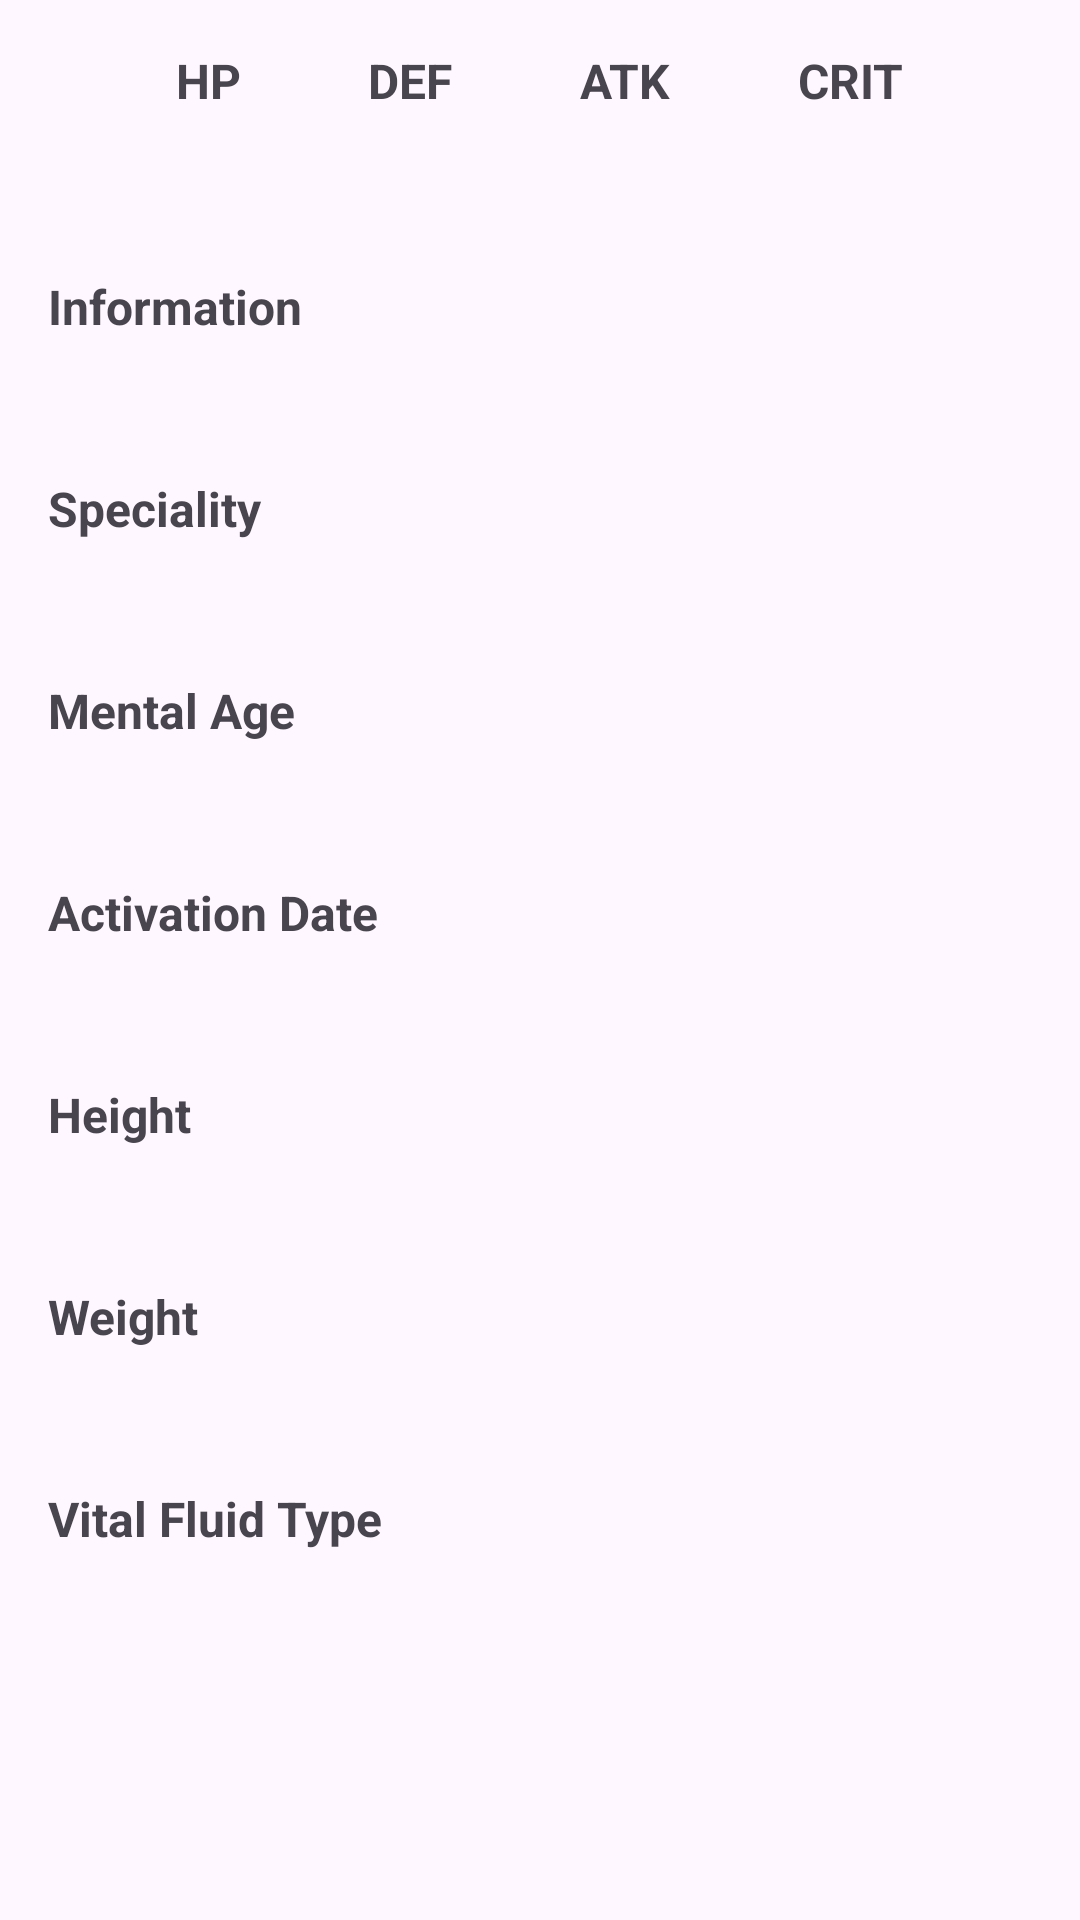

The Android layout XML behind this screen, and the referenced resources:
<!-- AndroidManifest.xml: application theme Theme.Gestalt -->
<!-- res/layout/fragment_information.xml -->
<?xml version="1.0" encoding="utf-8"?>
<ScrollView xmlns:android="http://schemas.android.com/apk/res/android"
    xmlns:app="http://schemas.android.com/apk/res-auto"
    xmlns:tools="http://schemas.android.com/tools"
    android:layout_width="match_parent"
    android:layout_height="match_parent"
    android:orientation="vertical"
    tools:context=".ui.detailcharacters.information.InformationFragment">

    <LinearLayout
        android:layout_width="match_parent"
        android:layout_height="wrap_content"
        android:orientation="vertical">

        <androidx.constraintlayout.widget.ConstraintLayout
            android:layout_width="match_parent"
            android:layout_height="wrap_content"
            android:layout_margin="@dimen/margin_size"
            android:gravity="center"
            android:orientation="horizontal">

            <LinearLayout
                android:id="@+id/container_hp"
                android:layout_width="wrap_content"
                android:layout_height="wrap_content"
                android:gravity="center"
                android:orientation="vertical"
                app:layout_constraintBottom_toBottomOf="parent"
                app:layout_constraintEnd_toStartOf="@id/container_def"
                app:layout_constraintStart_toStartOf="parent"
                app:layout_constraintTop_toTopOf="parent">

                <TextView
                    android:layout_width="wrap_content"
                    android:layout_height="wrap_content"
                    android:text="HP"
                    android:textSize="@dimen/h3"
                    android:textStyle="bold" />

                <TextView
                    android:id="@+id/tvHp"
                    android:layout_width="wrap_content"
                    android:layout_height="wrap_content"
                    android:textSize="@dimen/h3"
                    tools:text="1113" />
            </LinearLayout>

            <LinearLayout
                android:id="@+id/container_def"
                android:layout_width="wrap_content"
                android:layout_height="wrap_content"
                android:gravity="center"
                android:orientation="vertical"
                app:layout_constraintBottom_toBottomOf="parent"
                app:layout_constraintEnd_toStartOf="@id/container_atk"
                app:layout_constraintStart_toEndOf="@id/container_hp"
                app:layout_constraintTop_toTopOf="parent">

                <TextView
                    android:layout_width="wrap_content"
                    android:layout_height="wrap_content"
                    android:text="DEF"
                    android:textSize="@dimen/h3"
                    android:textStyle="bold" />

                <TextView
                    android:id="@+id/tvDef"
                    android:layout_width="wrap_content"
                    android:layout_height="wrap_content"
                    android:textSize="@dimen/h3"
                    tools:text="159" />
            </LinearLayout>

            <LinearLayout
                android:id="@+id/container_atk"
                android:layout_width="wrap_content"
                android:layout_height="wrap_content"
                android:gravity="center"
                android:orientation="vertical"
                app:layout_constraintBottom_toBottomOf="parent"
                app:layout_constraintEnd_toStartOf="@id/container_crit"
                app:layout_constraintStart_toEndOf="@+id/container_def"
                app:layout_constraintTop_toTopOf="parent">

                <TextView
                    android:layout_width="wrap_content"
                    android:layout_height="wrap_content"
                    android:text="ATK"
                    android:textSize="@dimen/h3"
                    android:textStyle="bold" />

                <TextView
                    android:id="@+id/tvAtk"
                    android:layout_width="wrap_content"
                    android:layout_height="wrap_content"
                    android:textSize="@dimen/h3"
                    tools:text="223" />
            </LinearLayout>

            <LinearLayout
                android:id="@+id/container_crit"
                android:layout_width="wrap_content"
                android:layout_height="wrap_content"
                android:gravity="center"
                android:orientation="vertical"
                app:layout_constraintBottom_toBottomOf="parent"
                app:layout_constraintEnd_toEndOf="parent"
                app:layout_constraintStart_toEndOf="@id/container_atk"
                app:layout_constraintTop_toTopOf="parent">

                <TextView
                    android:layout_width="wrap_content"
                    android:layout_height="wrap_content"
                    android:text="CRIT"
                    android:textSize="@dimen/h3"
                    android:textStyle="bold" />

                <TextView
                    android:id="@+id/tvCrit"
                    android:layout_width="wrap_content"
                    android:layout_height="wrap_content"
                    android:textSize="@dimen/h3"
                    tools:text="223" />
            </LinearLayout>


        </androidx.constraintlayout.widget.ConstraintLayout>

        <TextView
            android:id="@+id/tv_information_title"
            android:layout_width="match_parent"
            android:layout_height="wrap_content"
            android:layout_marginHorizontal="@dimen/margin_size"
            android:layout_marginTop="@dimen/margin_size"
            android:text="Information"
            android:textSize="@dimen/h3"
            android:textStyle="bold" />

        <TextView
            android:id="@+id/tv_information"
            android:layout_width="match_parent"
            android:layout_height="wrap_content"
            android:layout_marginHorizontal="@dimen/margin_size"
            android:layout_marginTop="@dimen/margin_size_small"
            android:textSize="@dimen/h3"
            tools:text="The leader of Gray Raven. Brave and selfless, she is ever at the frontline of the war against the Corrupted." />

        <TextView
            android:id="@+id/tv_speciality_title"
            android:layout_width="match_parent"
            android:layout_height="wrap_content"
            android:layout_marginHorizontal="@dimen/margin_size"
            android:layout_marginTop="@dimen/margin_size"
            android:text="Speciality"
            android:textSize="@dimen/h3"
            android:textStyle="bold" />

        <TextView
            android:id="@+id/tv_speciality"
            android:layout_width="match_parent"
            android:layout_height="wrap_content"
            android:layout_marginHorizontal="@dimen/margin_size"
            android:layout_marginTop="@dimen/margin_size_small"
            android:textSize="@dimen/h3"
            tools:text="Duel - Has strong single attack ability Dual Blades - Attack DMG boosting skill" />

        <TextView
            android:id="@+id/tv_mental_age_title"
            android:layout_width="match_parent"
            android:layout_height="wrap_content"
            android:layout_marginHorizontal="@dimen/margin_size"
            android:layout_marginTop="@dimen/margin_size"
            android:text="Mental Age"
            android:textSize="@dimen/h3"
            android:textStyle="bold" />

        <TextView
            android:id="@+id/tv_mental_age"
            android:layout_width="match_parent"
            android:layout_height="wrap_content"
            android:layout_marginHorizontal="@dimen/margin_size"
            android:layout_marginTop="@dimen/margin_size_small"
            android:textSize="@dimen/h3"
            tools:text="17" />

        <TextView
            android:id="@+id/tv_activation_title"
            android:layout_width="match_parent"
            android:layout_height="wrap_content"
            android:layout_marginHorizontal="@dimen/margin_size"
            android:layout_marginTop="@dimen/margin_size"
            android:text="Activation Date"
            android:textSize="@dimen/h3"
            android:textStyle="bold" />

        <TextView
            android:id="@+id/tv_activation"
            android:layout_width="match_parent"
            android:layout_height="wrap_content"
            android:layout_marginHorizontal="@dimen/margin_size"
            android:layout_marginTop="@dimen/margin_size_small"
            android:textSize="@dimen/h3"
            tools:text="15 June" />

        <TextView
            android:id="@+id/tv_height_title"
            android:layout_width="match_parent"
            android:layout_height="wrap_content"
            android:layout_marginHorizontal="@dimen/margin_size"
            android:layout_marginTop="@dimen/margin_size"
            android:text="Height"
            android:textSize="@dimen/h3"
            android:textStyle="bold" />

        <TextView
            android:id="@+id/tv_height"
            android:layout_width="match_parent"
            android:layout_height="wrap_content"
            android:layout_marginHorizontal="@dimen/margin_size"
            android:layout_marginTop="@dimen/margin_size_small"
            android:textSize="@dimen/h3"
            tools:text="165cm" />

        <TextView
            android:id="@+id/tv_weight_title"
            android:layout_width="match_parent"
            android:layout_height="wrap_content"
            android:layout_marginHorizontal="@dimen/margin_size"
            android:layout_marginTop="@dimen/margin_size"
            android:text="Weight"
            android:textSize="@dimen/h3"
            android:textStyle="bold" />

        <TextView
            android:id="@+id/tv_weight"
            android:layout_width="match_parent"
            android:layout_height="wrap_content"
            android:layout_marginHorizontal="@dimen/margin_size"
            android:layout_marginTop="@dimen/margin_size_small"
            android:textSize="@dimen/h3"
            tools:text="48kg" />

        <TextView
            android:id="@+id/tv_vital_fluid_title"
            android:layout_width="match_parent"
            android:layout_height="wrap_content"
            android:layout_marginHorizontal="@dimen/margin_size"
            android:layout_marginTop="@dimen/margin_size"
            android:text="Vital Fluid Type"
            android:textSize="@dimen/h3"
            android:textStyle="bold" />

        <TextView
            android:id="@+id/tv_vital_fluid"
            android:layout_width="match_parent"
            android:layout_height="wrap_content"
            android:layout_marginHorizontal="@dimen/margin_size"
            android:layout_marginTop="@dimen/margin_size_small"
            android:textSize="@dimen/h3"
            tools:text="A" />

    </LinearLayout>

</ScrollView>
<!-- resources referenced by this layout -->
<resources>
  <dimen name="h3">16sp</dimen>
  <dimen name="margin_size">16dp</dimen>
  <dimen name="margin_size_small">8dp</dimen>
  <style name="Theme.Gestalt" parent="Theme.Material3.DayNight.NoActionBar">
          
          <item name="colorPrimary">@color/blue_500</item>
          <item name="colorPrimaryVariant">@color/blue_700</item>
          <item name="colorOnPrimary">@color/black</item>
          
          <item name="colorSecondary">@color/darkblue_200</item>
          <item name="colorSecondaryVariant">@color/darkblue_500</item>
          <item name="colorOnSecondary">@color/black</item>
          
          <item name="android:statusBarColor">?attr/colorSurface</item>
          
          <item name="android:ambientShadowAlpha">0.03</item>
          <item name="android:spotShadowAlpha">0.03</item>
      </style>
  <color name="blue_500">#4564FF</color>
  <color name="blue_700">#0066FF</color>
  <color name="black">#252525</color>
  <color name="darkblue_200">#564FFD</color>
  <color name="darkblue_500">#343097</color>
</resources>
